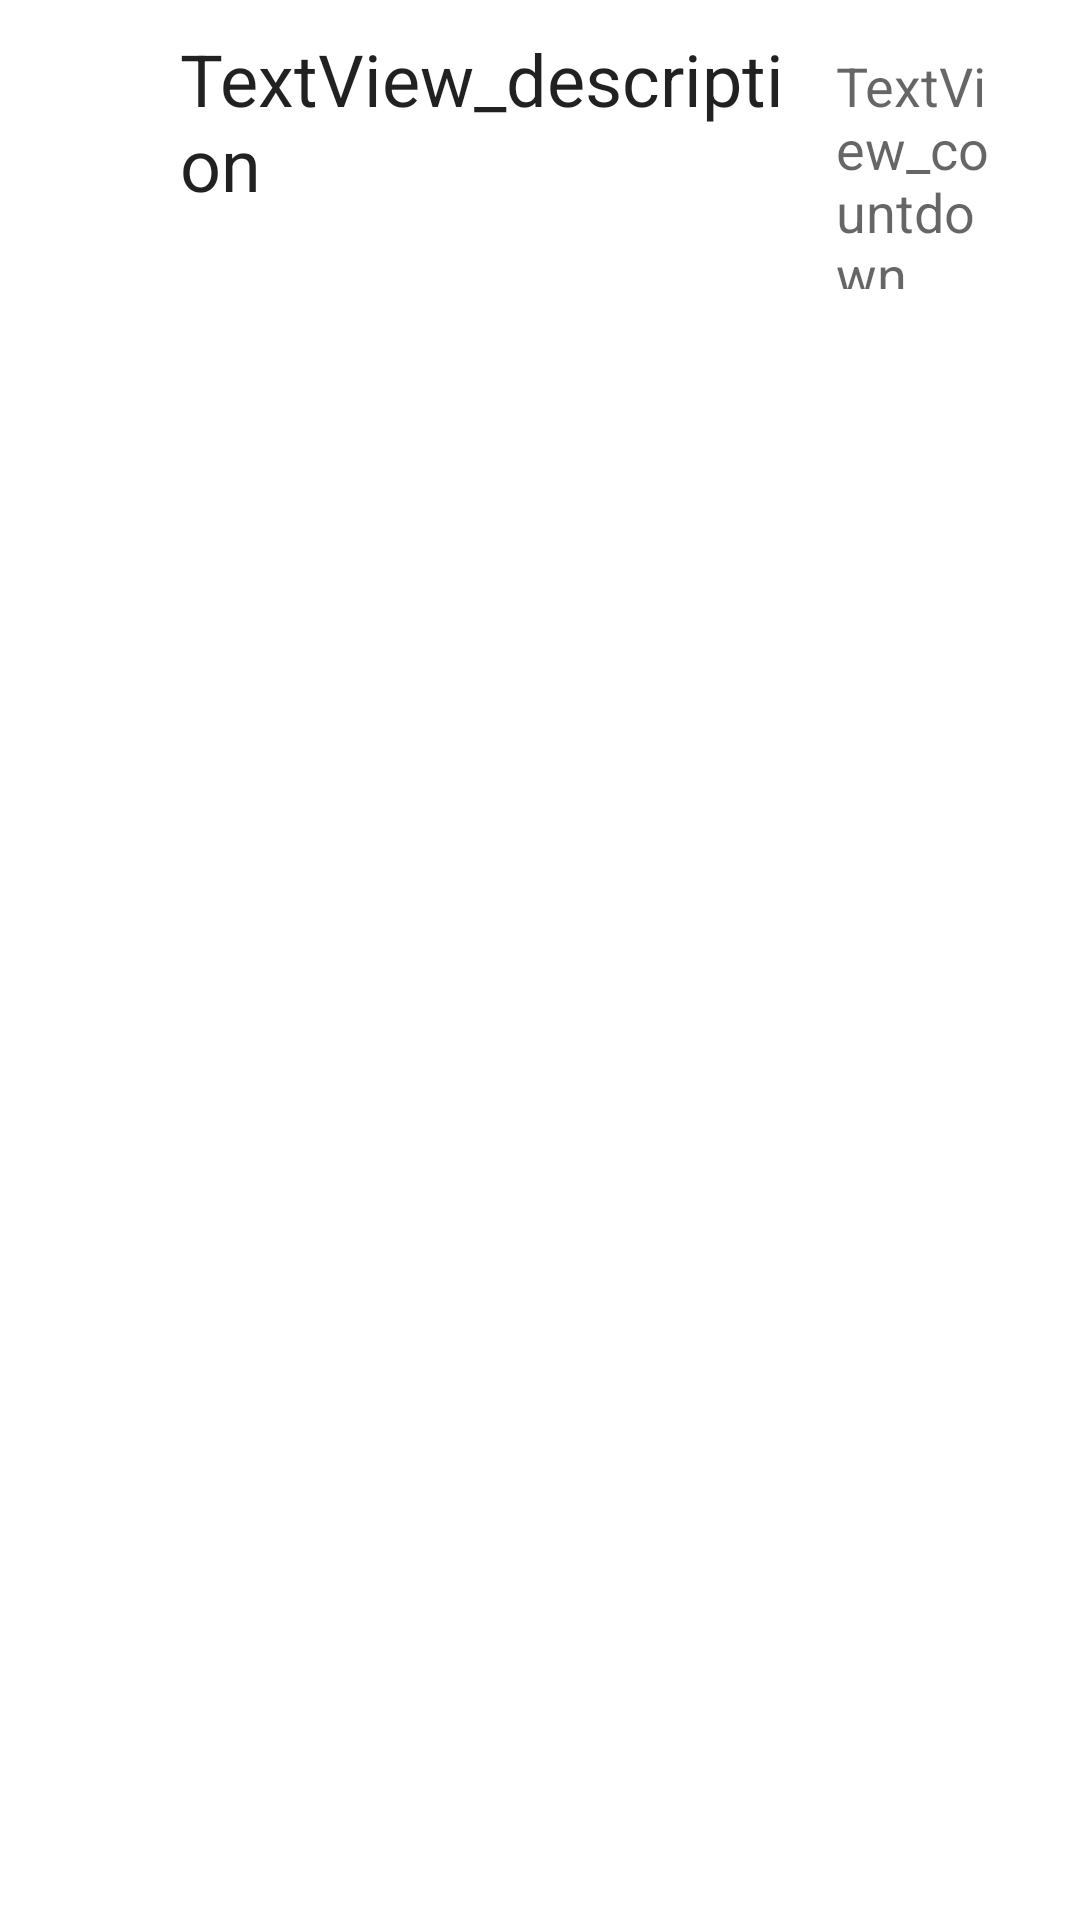

This screen was rendered from an Android layout file. Write that file and the resources it references.
<!-- AndroidManifest.xml: application theme Theme.Scatterbrain -->
<!-- res/layout/adapter_view_layout.xml -->
<?xml version="1.0" encoding="utf-8"?>
<LinearLayout xmlns:android="http://schemas.android.com/apk/res/android"
    android:layout_width="match_parent"
    android:layout_height="80dp"

    android:orientation="horizontal"

    android:textAppearance="@style/TextAppearance.AppCompat.Large"
    android:weightSum="100">


    <TextView
        android:id="@+id/textView_id"
        android:layout_width="50dp"
        android:layout_height="60dp"
        android:layout_weight="5"
        android:text="TextView_id"
        android:textAlignment="viewStart"
        android:visibility="gone"
        android:textAppearance="@style/TextAppearance.AppCompat.Medium" />

    <TextView
        android:id="@+id/textView_description"
        android:layout_width="135dp"
        android:layout_height="match_parent"
        android:layout_marginLeft="50dp"
        android:layout_weight="75"
        android:padding="10dp"
        android:text="TextView_description"
        android:textAlignment="viewStart"
        android:textAppearance="@style/TextAppearance.AppCompat.Headline" />

    <TextView
        android:id="@+id/textView_countdown"
        android:layout_width="50dp"
        android:layout_height="80dp"
        android:layout_weight="5"
        android:text="TextView_countdown"
        android:textAlignment="viewStart"
        android:textAppearance="@style/TextAppearance.AppCompat.Medium" />
</LinearLayout>
<!-- resources referenced by this layout -->
<resources>
  <style name="Theme.Scatterbrain" parent="Theme.MaterialComponents.DayNight.DarkActionBar">
          
          <item name="colorPrimary">@color/purple_500</item>
          <item name="colorPrimaryVariant">@color/purple_700</item>
          <item name="colorOnPrimary">@color/white</item>
          
          <item name="colorSecondary">@color/teal_200</item>
          <item name="colorSecondaryVariant">@color/teal_700</item>
          <item name="colorOnSecondary">@color/black</item>
          
          <item name="android:statusBarColor">?attr/colorPrimaryVariant</item>
          
      </style>
  <color name="purple_500">#FF6200EE</color>
  <color name="purple_700">#FF3700B3</color>
  <color name="white">#FFFFFFFF</color>
  <color name="teal_200">#FF03DAC5</color>
  <color name="teal_700">#FF018786</color>
  <color name="black">#FF000000</color>
</resources>
